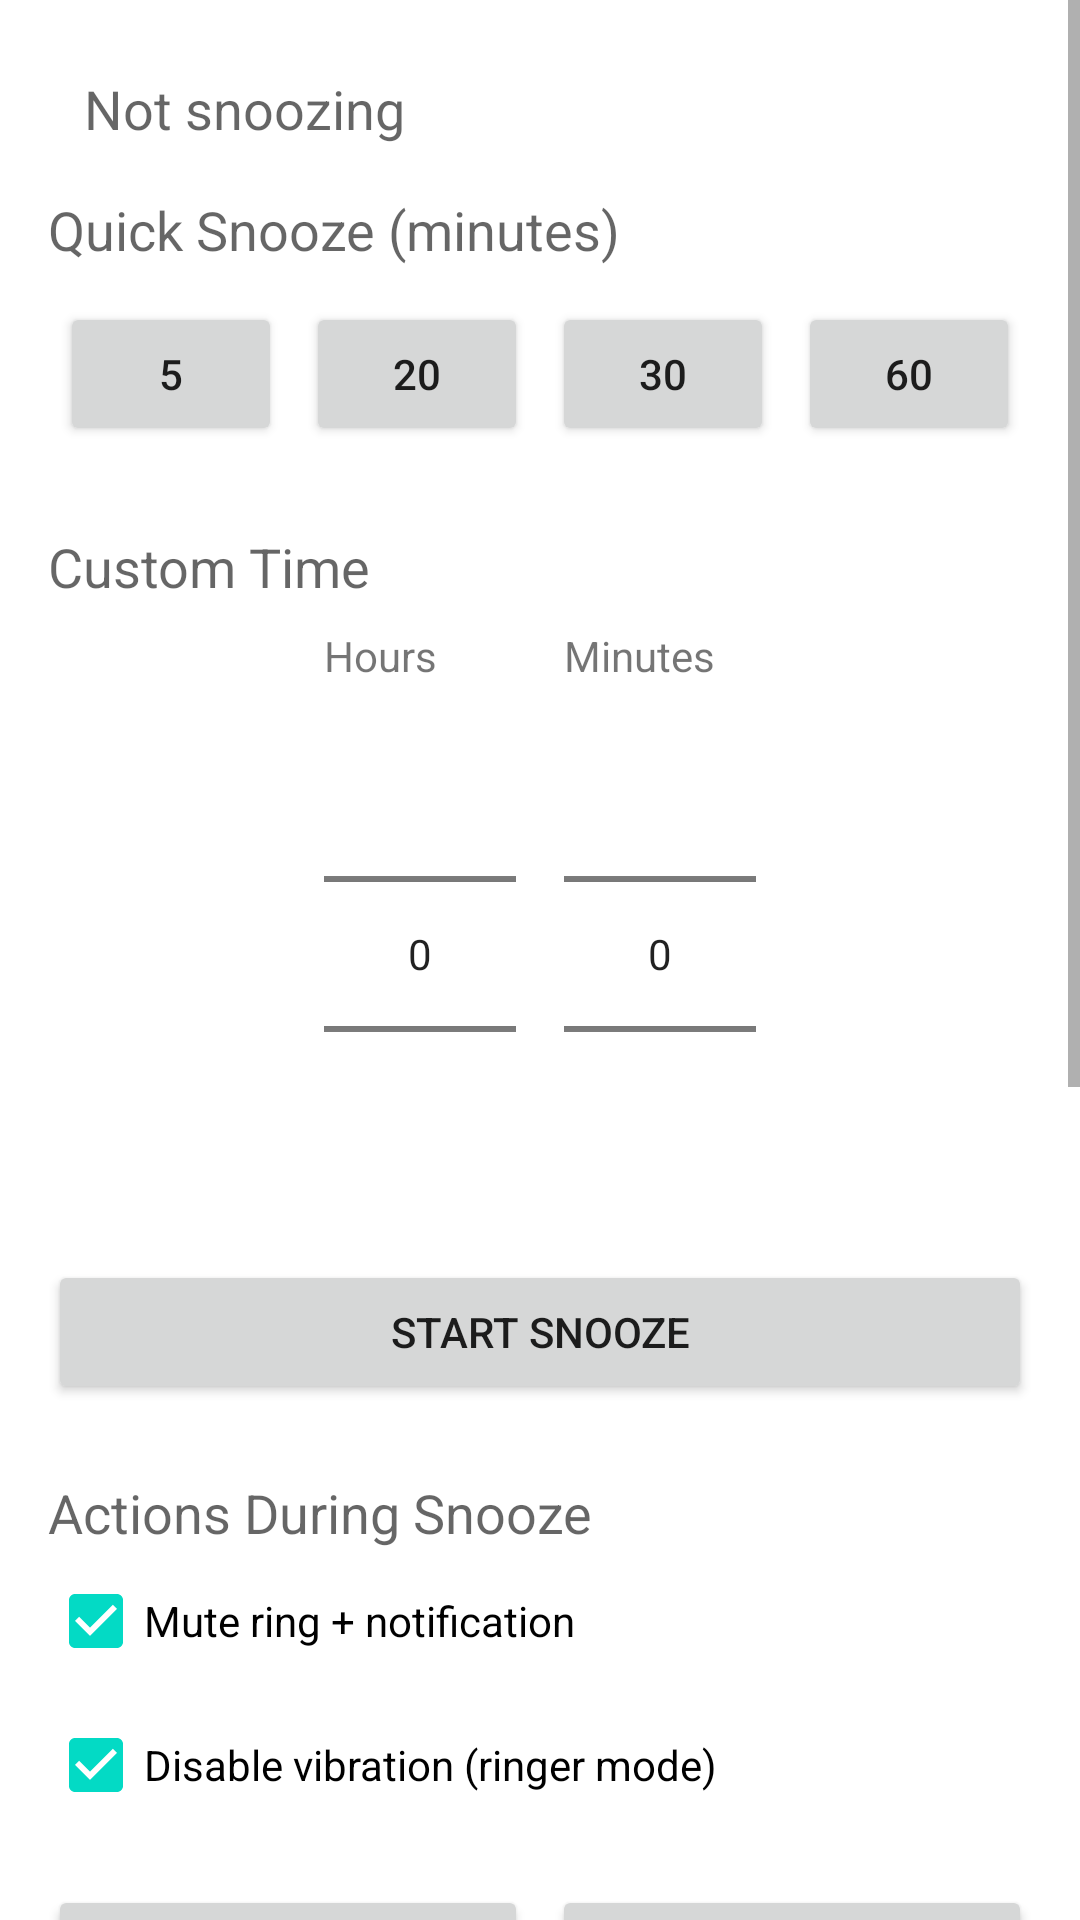

The Android layout XML behind this screen, and the referenced resources:
<!-- AndroidManifest.xml: application theme Theme.SuzySnooze -->
<!-- res/layout/activity_main.xml -->
<?xml version="1.0" encoding="utf-8"?>
<LinearLayout xmlns:android="http://schemas.android.com/apk/res/android"
    xmlns:app="http://schemas.android.com/apk/res-auto"
    android:layout_width="match_parent"
    android:layout_height="match_parent"
    android:orientation="vertical">

    <ScrollView
        android:layout_width="match_parent"
        android:layout_height="match_parent"
        android:fillViewport="true">

        <LinearLayout
            android:orientation="vertical"
            android:padding="16dp"
            android:layout_width="match_parent"
            android:layout_height="wrap_content">

        
        <LinearLayout
            android:orientation="horizontal"
            android:gravity="center_vertical"
            android:layout_width="match_parent"
            android:layout_height="wrap_content"
            android:layout_marginTop="8dp">

            <ImageButton
                android:id="@+id/btnCancelSnooze"
                android:layout_width="48dp"
                android:layout_height="48dp"
                android:background="@android:color/transparent"
                android:src="@drawable/cancel_snooze"
                android:contentDescription="@string/cancel_snooze"
                android:visibility="gone" />

            <TextView
                android:id="@+id/txtSnoozeStatus"
                android:layout_marginStart="12dp"
                android:textAppearance="@style/TextAppearance.AppCompat.Medium"
                android:text="@string/status_idle"
                android:layout_width="wrap_content"
                android:layout_height="wrap_content" />
        </LinearLayout>

        
        <TextView
            android:text="@string/quick_snooze"
            android:layout_marginTop="16dp"
            android:textAppearance="@style/TextAppearance.AppCompat.Medium"
            android:layout_width="wrap_content"
            android:layout_height="wrap_content" />

        <LinearLayout
            android:orientation="horizontal"
            android:gravity="center"
            android:layout_width="match_parent"
            android:layout_height="wrap_content"
            android:layout_marginTop="8dp">

            <Button
                android:id="@+id/btn5"
                style="@style/Widget.AppCompat.Button.Small"
                android:text="5"
                android:layout_width="0dp"
                android:layout_height="wrap_content"
                android:layout_weight="1"
                android:layout_margin="4dp" />

            <Button
                android:id="@+id/btn20"
                style="@style/Widget.AppCompat.Button.Small"
                android:text="20"
                android:layout_width="0dp"
                android:layout_height="wrap_content"
                android:layout_weight="1"
                android:layout_margin="4dp" />

            <Button
                android:id="@+id/btn30"
                style="@style/Widget.AppCompat.Button.Small"
                android:text="30"
                android:layout_width="0dp"
                android:layout_height="wrap_content"
                android:layout_weight="1"
                android:layout_margin="4dp" />

            <Button
                android:id="@+id/btn60"
                style="@style/Widget.AppCompat.Button.Small"
                android:text="60"
                android:layout_width="0dp"
                android:layout_height="wrap_content"
                android:layout_weight="1"
                android:layout_margin="4dp" />
        </LinearLayout>

        
        <TextView
            android:text="@string/custom_time"
            android:layout_marginTop="24dp"
            android:textAppearance="@style/TextAppearance.AppCompat.Medium"
            android:layout_width="wrap_content"
            android:layout_height="wrap_content" />

        <LinearLayout
            android:orientation="horizontal"
            android:layout_marginTop="8dp"
            android:layout_width="match_parent"
            android:layout_height="wrap_content"
            android:gravity="center_horizontal">

            <LinearLayout
                android:orientation="vertical"
                android:layout_marginEnd="16dp"
                android:layout_width="wrap_content"
                android:layout_height="wrap_content">

                <TextView
                    android:text="@string/hours"
                    android:layout_width="wrap_content"
                    android:layout_height="wrap_content" />

                <NumberPicker
                    android:id="@+id/hourPicker"
                    android:layout_width="wrap_content"
                    android:layout_height="wrap_content" />
            </LinearLayout>

            <LinearLayout
                android:orientation="vertical"
                android:layout_width="wrap_content"
                android:layout_height="wrap_content">

                <TextView
                    android:text="@string/minutes"
                    android:layout_width="wrap_content"
                    android:layout_height="wrap_content" />

                <NumberPicker
                    android:id="@+id/minutePicker"
                    android:layout_width="wrap_content"
                    android:layout_height="wrap_content" />
            </LinearLayout>
        </LinearLayout>

        <Button
            android:id="@+id/btnStartCustom"
            android:text="@string/start_snooze"
            android:layout_marginTop="12dp"
            android:layout_width="match_parent"
            android:layout_height="wrap_content" />

        
        <TextView
            android:text="@string/options"
            android:layout_marginTop="24dp"
            android:textAppearance="@style/TextAppearance.AppCompat.Medium"
            android:layout_width="wrap_content"
            android:layout_height="wrap_content" />

        
        <CheckBox
            android:id="@+id/chkMute"
            android:text="@string/opt_mute"
            android:checked="true"
            android:layout_width="match_parent"
            android:layout_height="wrap_content" />

        <CheckBox
            android:id="@+id/chkVibration"
            android:text="@string/opt_vibration"
            android:checked="true"
            android:layout_width="match_parent"
            android:layout_height="wrap_content" />

        
        
        <LinearLayout
            android:orientation="horizontal"
            android:layout_marginTop="16dp"
            android:layout_width="match_parent"
            android:layout_height="wrap_content">

            <Button
                android:id="@+id/btnWifiQuick"
                android:text="@string/btn_wifi_quick"
                android:layout_width="0dp"
                android:layout_height="wrap_content"
                android:layout_weight="1"
                android:layout_marginEnd="4dp" />

            <Button
                android:id="@+id/btnAirplaneQuick"
                android:text="@string/btn_airplane_quick"
                android:layout_width="0dp"
                android:layout_height="wrap_content"
                android:layout_weight="1"
                android:layout_marginStart="4dp" />
        </LinearLayout>

        
        <LinearLayout
            android:orientation="horizontal"
            android:layout_marginTop="4dp"
            android:layout_width="match_parent"
            android:layout_height="wrap_content">

            <Button
                android:id="@+id/btnInternetQuick"
                android:text="@string/btn_internet_quick"
                android:layout_width="match_parent"
                android:layout_height="wrap_content" />
        </LinearLayout>

        
        <ImageView
            android:id="@+id/imgAppLogo"
            android:layout_width="80dp"
            android:layout_height="80dp"
            android:layout_marginTop="24dp"
            android:layout_gravity="center"
            android:src="@mipmap/ic_launcher"
            android:contentDescription="@string/app_name" />

        
        <LinearLayout
            android:orientation="vertical"
            android:layout_marginTop="16dp"
            android:layout_width="match_parent"
            android:layout_height="wrap_content">

            <Button
                android:id="@+id/btnWebsite"
                android:text="@string/menu_site"
                android:layout_width="match_parent"
                android:layout_height="wrap_content"
                android:layout_marginBottom="8dp" />

            <Button
                android:id="@+id/btnDonate"
                android:text="@string/menu_donate"
                android:layout_width="match_parent"
                android:layout_height="wrap_content"
                android:layout_marginBottom="8dp" />

            <Button
                android:id="@+id/btnAds"
                android:text="@string/menu_ads"
                android:layout_width="match_parent"
                android:layout_height="wrap_content"
                android:layout_marginBottom="8dp" />

            <Button
                android:id="@+id/btnPermissions"
                android:text="@string/menu_permissions"
                android:layout_width="match_parent"
                android:layout_height="wrap_content" />
        </LinearLayout>

        <TextView
            android:id="@+id/txtVersion"
            android:layout_marginTop="8dp"
            android:layout_gravity="center"
            android:text="@string/build_version_placeholder"
            android:layout_width="wrap_content"
            android:layout_height="wrap_content" />

        <TextView
            android:id="@+id/txtBuildDate"
            android:layout_marginTop="4dp"
            android:layout_gravity="center"
            android:text="@string/build_date_placeholder"
            android:layout_width="wrap_content"
            android:layout_height="wrap_content" />
    </LinearLayout>
</ScrollView>
</LinearLayout>
<!-- resources referenced by this layout -->
<resources>
  <!-- drawable cancel_snooze: png bitmap (drawable, 283 bytes) -->
  <!-- mipmap ic_launcher: png bitmap (mipmap-hdpi, 7918 bytes) -->
  <string name="app_name">Suzy Snooze</string>
  <string name="btn_airplane_quick">Airplane Mode</string>
  <string name="btn_internet_quick">Internet Panel</string>
  <string name="btn_wifi_quick">Wi-Fi Settings</string>
  <string name="build_date_placeholder">Built: --</string>
  <string name="build_version_placeholder">Version: --</string>
  <string name="cancel_snooze">Cancel snooze</string>
  <string name="custom_time">Custom Time</string>
  <string name="hours">Hours</string>
  <string name="menu_ads">Support us: Watch an AD</string>
  <string name="menu_donate">Donate</string>
  <string name="menu_permissions">Permissions</string>
  <string name="menu_site">Website</string>
  <string name="minutes">Minutes</string>
  <string name="opt_mute">Mute ring + notification</string>
  <string name="opt_vibration">Disable vibration (ringer mode)</string>
  <string name="options">Actions During Snooze</string>
  <string name="quick_snooze">Quick Snooze (minutes)</string>
  <string name="start_snooze">Start Snooze</string>
  <string name="status_idle">Not snoozing</string>
  <style name="Theme.SuzySnooze" parent="Theme.MaterialComponents.DayNight.DarkActionBar">
          <item name="colorPrimary">@color/purple_500</item>
          <item name="colorPrimaryVariant">@color/purple_700</item>
          <item name="colorOnPrimary">@color/white</item>
          <item name="colorSecondary">@color/teal_200</item>
          <item name="colorSecondaryVariant">@color/teal_700</item>
          <item name="colorOnSecondary">@color/black</item>
          <item name="android:statusBarColor" tools:targetApi="l">@color/purple_700</item>
      </style>
  <!-- not gathered from this repository: default colours our renderer supplied (Android Studio template values) -->
  <color name="purple_500">#FF6200EE</color>
  <color name="purple_700">#FF3700B3</color>
  <color name="teal_200">#FF03DAC5</color>
  <color name="teal_700">#FF018786</color>
  <color name="black">#FF000000</color>
  <color name="white">#FFFFFFFF</color>
</resources>
